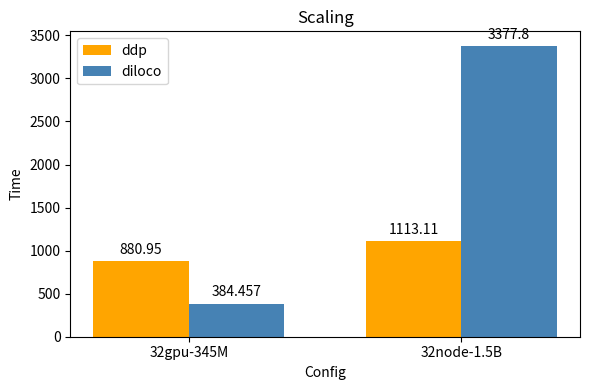

Write Python code to recreate this figure.
import matplotlib.pyplot as plt
import numpy as np

# 数据
labels = ['32gpu-345M', '32node-1.5B']
# 每组包含两个柱
data1 = [880.95, 1113.11]  # ddp
data2 = [384.4575, 3377.8025]  # diloco

x = np.arange(len(labels))  # 横坐标位置
width = 0.35  # 每个柱的宽度

fig, ax = plt.subplots(figsize=(6, 4))

# 绘制柱状图
rects1 = ax.bar(x - width/2, data1, width, label='ddp', color='orange')
rects2 = ax.bar(x + width/2, data2, width, label='diloco', color='steelblue')

# 添加标签与标题
ax.set_ylabel('Time')
ax.set_xlabel('Config')
ax.set_title('Scaling')
ax.set_xticks(x)
ax.set_xticklabels(labels)
ax.legend()

# 显示数值标签
ax.bar_label(rects1, padding=3)
ax.bar_label(rects2, padding=3)

plt.tight_layout()
plt.savefig('scaling.png')
